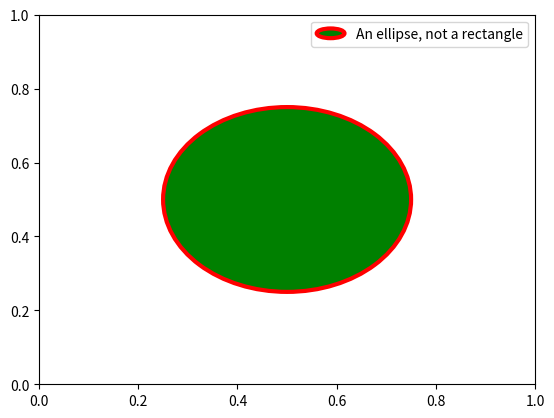

This figure's Python source:
from matplotlib.legend_handler import HandlerPatch
import matplotlib.pyplot as plt
import matplotlib.patches as m_patches


class HandlerEllipse(HandlerPatch):
    def create_artists(self, legend, orig_handle,
                       xdescent, ydescent, width, height, fontsize, trans):
        center = 0.5 * width - 0.5 * xdescent, 0.5 * height - 0.5 * ydescent
        p = m_patches.Ellipse(xy=center, width=width + xdescent,
                              height=height + ydescent)
        self.update_prop(p, orig_handle, legend)
        p.set_transform(trans)
        return [p]


c = m_patches.Circle((0.5, 0.5), 0.25, facecolor="green",
                     edgecolor="red", linewidth=3)
plt.gca().add_patch(c)

plt.legend([c], ["An ellipse, not a rectangle"],
           handler_map={m_patches.Circle: HandlerEllipse()})
plt.show()
